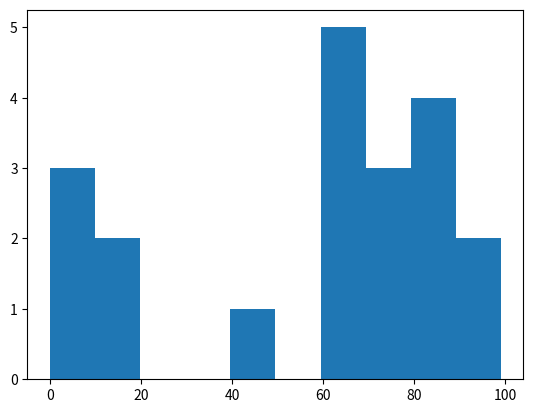

Generate this figure with matplotlib:
import numpy as np

opuesto = np.ones((4,4))

opuesto

adyacente = np.ones((4,4))

adyacente

angulo = np.arctan2(opuesto, adyacente)

angulo

0.78539816 * 4

np.degrees([0.78539816])

np.degrees(angulo)

numeros = np.array([[1.43, -1, 45.9999, -3.41],
                   [np.inf, -np.inf, np.inf, np.inf],
                   [np.nan, 13.45, 11, 21]])

numeros

np.abs(numeros)

np.floor(numeros)

np.ceil(numeros)

np.round(numeros)

np.absolute(numeros)

np.fix(numeros)

numeros = np.array([[1.43, -1, 45.9999, -3.41],
                   [np.inf, -np.inf, np.inf, np.inf],
                   [np.nan, 13.45, 11, 21]])

np.exp(numeros)

np.log(numeros)

numeros = np.array([[1.43, -1, 45.9999, -3.41],
                   [np.inf, -np.inf, np.inf, np.inf],
                   [np.nan, 13.45, 11, 21]])

numeros

np.max(numeros)

np.nanmax(numeros)

np.nanmin(numeros)

np.nanmean(numeros)

np.nanmean(numeros[0])

np.nanmean(numeros[2])

np.nanmean(numeros[1])

aleatorios = np.random.randint(100,size=(20))

aleatorios

np.histogram(aleatorios)

!pip install matplotlib

from matplotlib import pyplot as plt

plt.hist(aleatorios)

numeros = np.array([[1.43, -1, 45.9999, -3.41],
                   [np.inf, -np.inf, np.inf, np.inf],
                   [np.nan, 13.45, 11, 21]])

numeros

np.isfinite(numeros)

np.isnan(numeros)

np.isreal(numeros)

np.isin(numeros, [np.inf, -np.inf, 45.9999])

np.isscalar(numeros)

np.isscalar(12)

booleano_1 = np.array([[0, 1, 1],
                   [1, 0, 1],
                   [1, 1, 1,]], dtype=np.bool_)

booleano_1

booleano_2 = np.ones((3,3), dtype=np.bool_)

booleano_2

np.logical_and(booleano_1, booleano_2)

np.logical_or(booleano_1, booleano_2)

np.logical_xor(booleano_1, booleano_2)

np.logical_not(booleano_2)

booleano = np.array([[0, 1, 1],
                   [1, 0, 1],
                   [1, 1, 1,]], dtype=np.bool_)

booleano

np.any(booleano)

np.all(booleano)

np.all(booleano[2])

numeros = np.array([[1.43, -1, 45.9999, -3.41],
                   [np.inf, -np.inf, np.inf, np.inf],
                   [np.nan, 13.45, 11, 21]])

np.where(numeros == np.inf)

numeros[np.where(numeros == np.inf)]

np.where(numeros == np.inf, 1, numeros + 1)

ecuacion = np.poly1d([2, 4, -3, 0, 0.5])

ecuacion

np.polyder(ecuacion)

np.polyint(ecuacion)